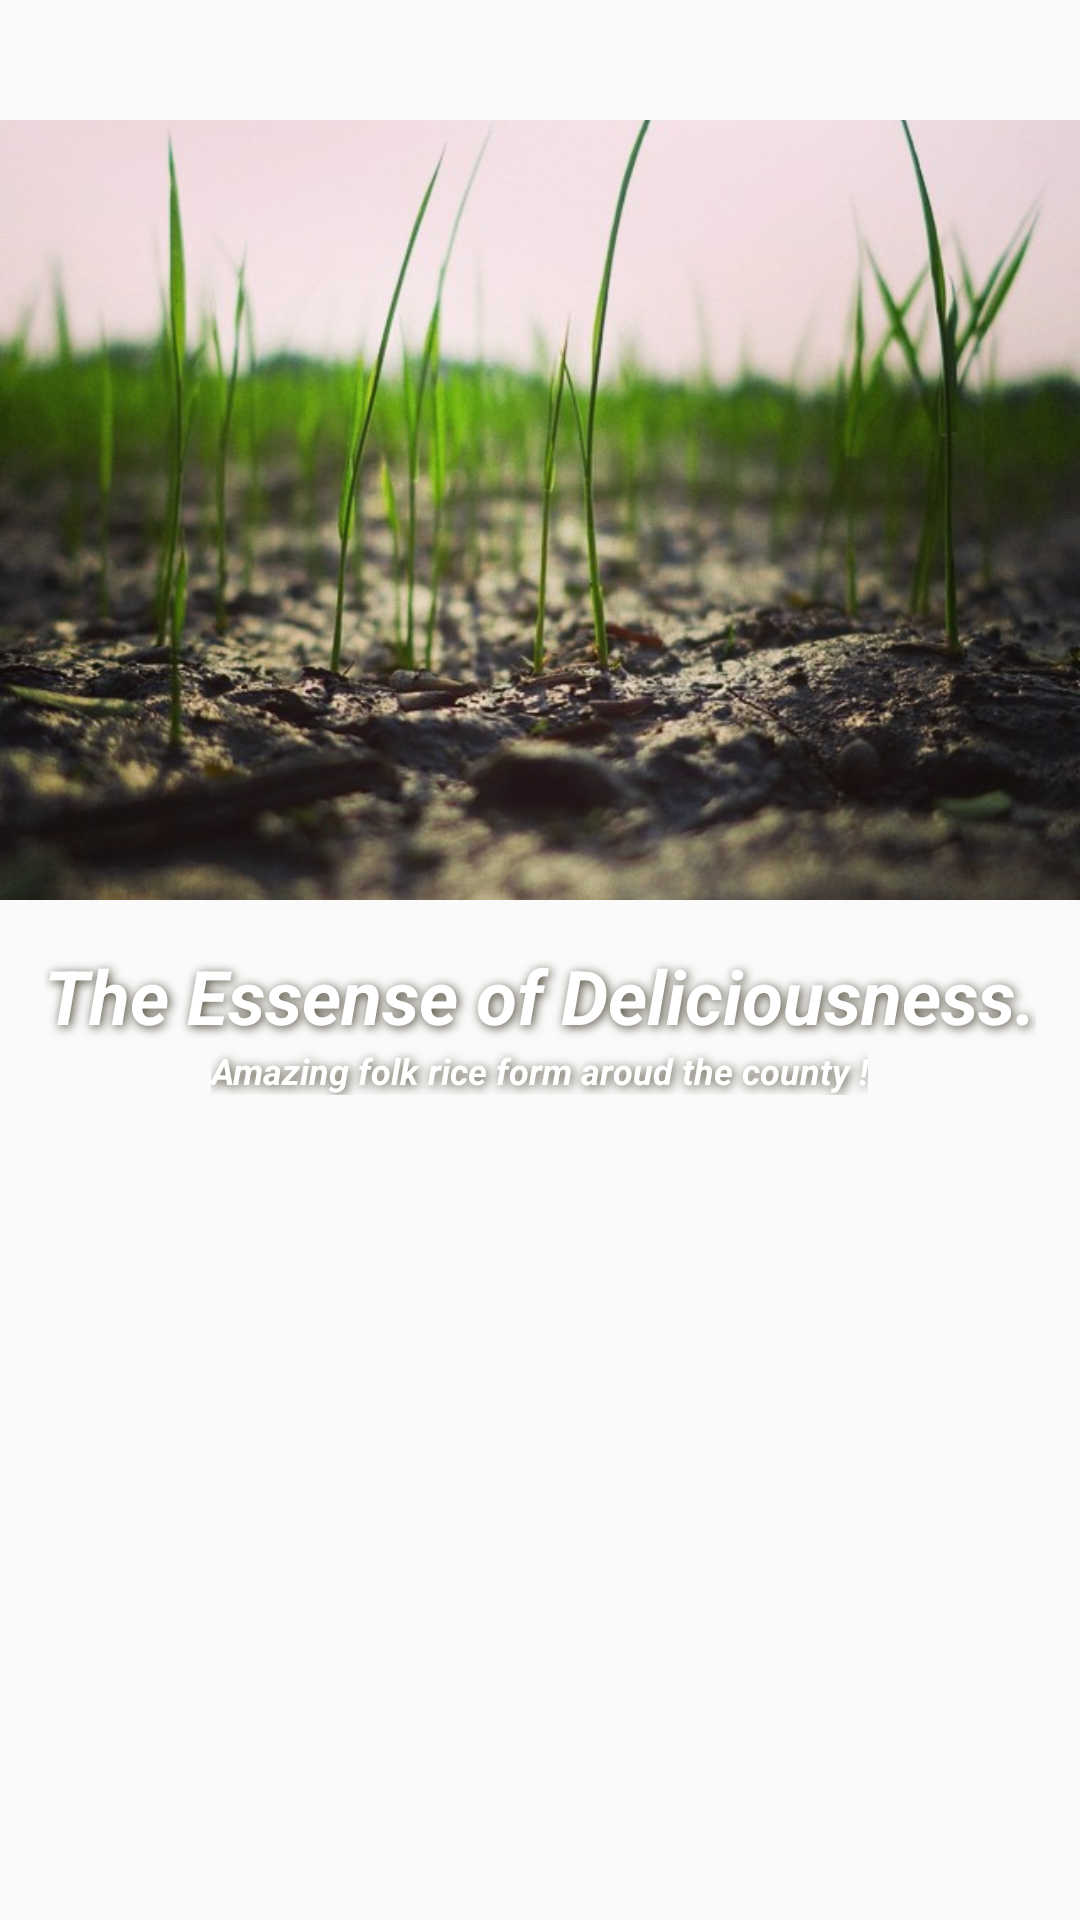

Reconstruct the res/layout file that produces this screen, plus the resources it refers to.
<!-- AndroidManifest.xml: application theme AppTheme.WithoutActionBar -->
<!-- res/layout/list_header_channel_recipe.xml -->
<FrameLayout xmlns:android="http://schemas.android.com/apk/res/android"
    android:layout_width="match_parent"
    android:layout_height="wrap_content">

    <ImageView
        android:layout_marginTop="40dp"
        android:layout_width="match_parent"
        android:layout_height="260dp"
        android:scaleType="centerCrop"
        android:src="@drawable/cover_folkrice" />

    <FrameLayout
        android:layout_width="match_parent"
        android:layout_height="wrap_content"
        android:layout_gravity="bottom"
        android:padding="@dimen/spacing_medium">

    </FrameLayout>

    <LinearLayout
        android:layout_marginTop="20dp"
        android:layout_width="wrap_content"
        android:layout_height="wrap_content"
        android:orientation="vertical"
        android:layout_gravity="center">

        <TextView
            android:layout_width="wrap_content"
            android:layout_height="wrap_content"
            android:layout_gravity="center_horizontal|top"
            android:shadowColor="@color/black"
            android:shadowDx="2"
            android:shadowDy="2"
            android:shadowRadius="8"
            android:text="The Essense of Deliciousness."
            android:textColor="@android:color/white"
            android:textSize="25dp"
            android:textStyle="bold|italic" />

        <TextView
            android:layout_width="wrap_content"
            android:layout_height="wrap_content"
            android:layout_gravity="center_horizontal"
            android:shadowColor="@color/black"
            android:shadowDx="2"
            android:shadowDy="2"
            android:shadowRadius="8"
            android:text="Amazing folk rice form aroud the county !"
            android:textColor="@android:color/white"
            android:textSize="12dp"
            android:textStyle="bold|italic" />
    </LinearLayout>

</FrameLayout>
<!-- resources referenced by this layout -->
<resources>
  <color name="black">#484432</color>
  <dimen name="spacing_medium">8dp</dimen>
  <!-- drawable cover_folkrice: jpg bitmap (drawable, 77956 bytes) -->
  <style name="AppTheme.WithoutActionBar">
          <item name="windowActionBar">false</item>
          <item name="windowNoTitle">true</item>
      </style>
</resources>
